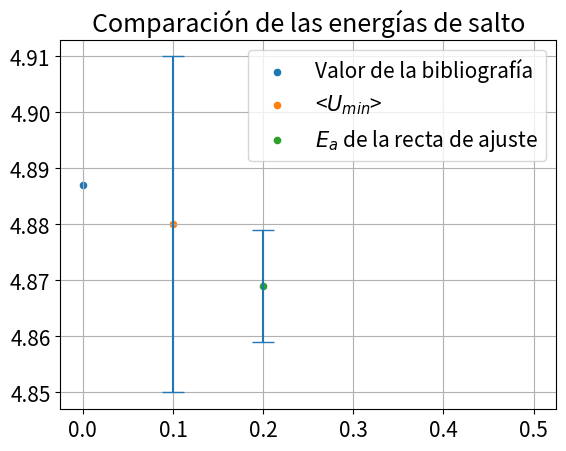

Write Python code to recreate this figure.
# -*- coding: utf-8 -*-
"""
Created on Sun Dec 29 14:06:19 2024

[redacted]
"""

import numpy as np
import matplotlib.pyplot as plt

plt.rcParams.update({'font.size': 15})
plt.figure()
plt.title("Comparación de las energías de salto")
plt.scatter(0,4.887, s = 20, label = "Valor de la bibliografía" )

plt.scatter(0.1,4.88, s = 20,label = r"<$U_{min}$>")
plt.errorbar(0.1, 4.88, 0.03, fmt = "none", capsize = 8)

plt.scatter(0.2,4.869, s= 20, label = r"$E_a$ de la recta de ajuste")
plt.errorbar(0.2, 4.869, 0.01, fmt = "none", capsize = 8)

plt.scatter(0.5,4.869,s = 0)
plt.grid()
plt.legend()
plt.show()
